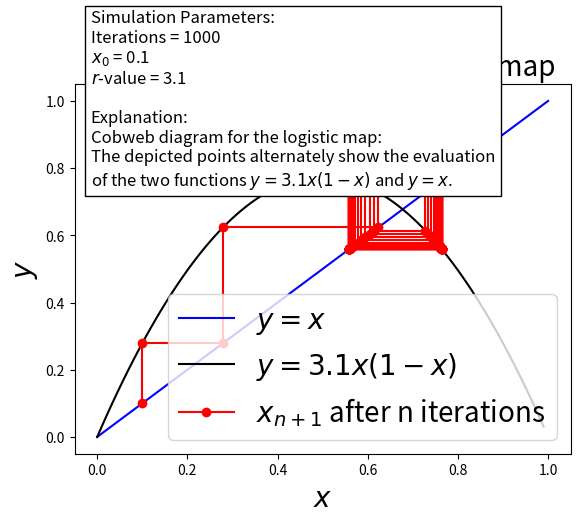

Reproduce this figure in Python.
import matplotlib.pyplot as plt
import numpy as np

# Parameters
r = 3.1
x0 = 0.1

# Iterations
iterations = 1000

def logistic(iter, r_val, x_start):
    x = x_start
    x_limit = 1.0 - 1.0/r_val
    values = []

    for i in range(iter):
        values.append(x)
        x = x*r_val*(1.0-x)

    deviation = x_limit - values[-1]

    return x_limit, deviation, values



x_limit_value, delta, x_sequence = logistic(iter=iterations,
                                            r_val=r,
                                            x_start=x0)

print(f'\nSimulation parameters: \nx_0 = {x0} \nr = {r} \niterations: {iterations} \n\n'
      f'Analytical limit value: {x_limit_value} \n\n'
      f'First 10 iterations of logistic map sequence with listed setup parameters: {x_sequence[:10]} \n\n'
      f'Last entry of logistic map sequence after {iterations} iterations: {x_sequence[-1]} \n\n'
      f'Deviation of last entry from logistic map sequence and analytical limit value: {delta}')


x_map = np.arange(0, 1.0, 0.01)
y_map = [x*r*(1.0-x) for x in np.arange(0, 1.0, 0.01)]

x_web = []
y_web = []

for i in range(len(x_sequence[:50])):
    x_web.extend([x_sequence[i]]*2)
    y_web.append(x_sequence[i])
    y_web.append(x_sequence[i+1])


fig, ax = plt.subplots()
ax.plot([0,1],[0,1], color='blue', label=f'$y = x$')
ax.plot(x_map,y_map, color='black', label=f'$y = {r}x(1-x)$')
ax.plot(x_web,y_web, marker='o', color='red', label='$x_{n+1}$ after n iterations')
ax.set_title(r'Cobweb diagram of the logistic map', fontsize=20)
ax.set_xlabel('$x$', fontsize=20)
ax.set_ylabel('$y$', fontsize=20)
plt.legend(loc='lower right', fontsize=20)

textstr = (f"Simulation Parameters:\nIterations = {iterations} \n$x_{'0'}$ = {x0}"
           f"\n$r$-value = {r} \n\nExplanation:\n"
           f"Cobweb diagram for the logistic map: \n"
           f"The depicted points alternately show the evaluation\n"
           f"of the two functions $y = {r}x(1-x)$ and $y = x$.")
# Place text box in the plot
plt.gcf().text(0.15, 0.67, textstr, fontsize=12, bbox=dict(facecolor='white', alpha=1))

plt.show()
